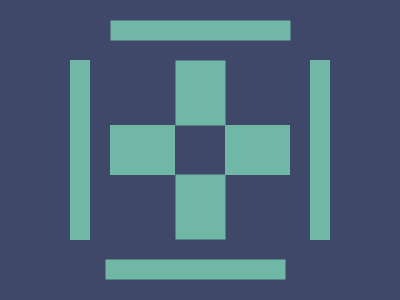

Write the HTML and CSS that draws this image.

<div id="top"></div>
<div id="left"></div>
<div id="right"></div>
<div id="bottom"></div>
<style>
  body {
    background-color: #3F4869;
    display: flex;
    align-items: center;
    justify-content: center;
  }
  div {
    width: 65px;
    height: 50px;
  }
  div::after {
    content: '';
    display: block;
    width: 180px;
    height: 20px;
  }

  div, div::after {
    background-color: #70B7A5;
    position: absolute;
  }
  #top, #bottom, #left::after, #right::after, #bottom::after, #top::after {
    transform: rotate(90deg);
  }

  #top {
    top: 68px;
  }
  #left {
    left: 110px;
  }
  #right {
    right: 110px;
  }
  #bottom {
    bottom: 68px;
  }

  #top::after {
    top: 15px;
    right: 5px;
  }
  #left::after {
    left: 120px;
    top: 15px;
  }
  #right::after {
    right: 120px;
    top: 15px;
  }
  #bottom::after {
    left: 5px;
    bottom: 10px;
  }
 
</style>

<!-- OBJECTIVE -->
<!-- Write HTML/CSS in this editor and replicate the given target image in the least code possible. What you write here, renders as it is -->

<!-- SCORING -->
<!-- The score is calculated based on the number of characters you use (this comment included :P) and how close you replicate the image. Read the FAQS (https://cssbattle.dev/faqs) for more info. -->

<!-- IMPORTANT: remove the comments before submitting -->